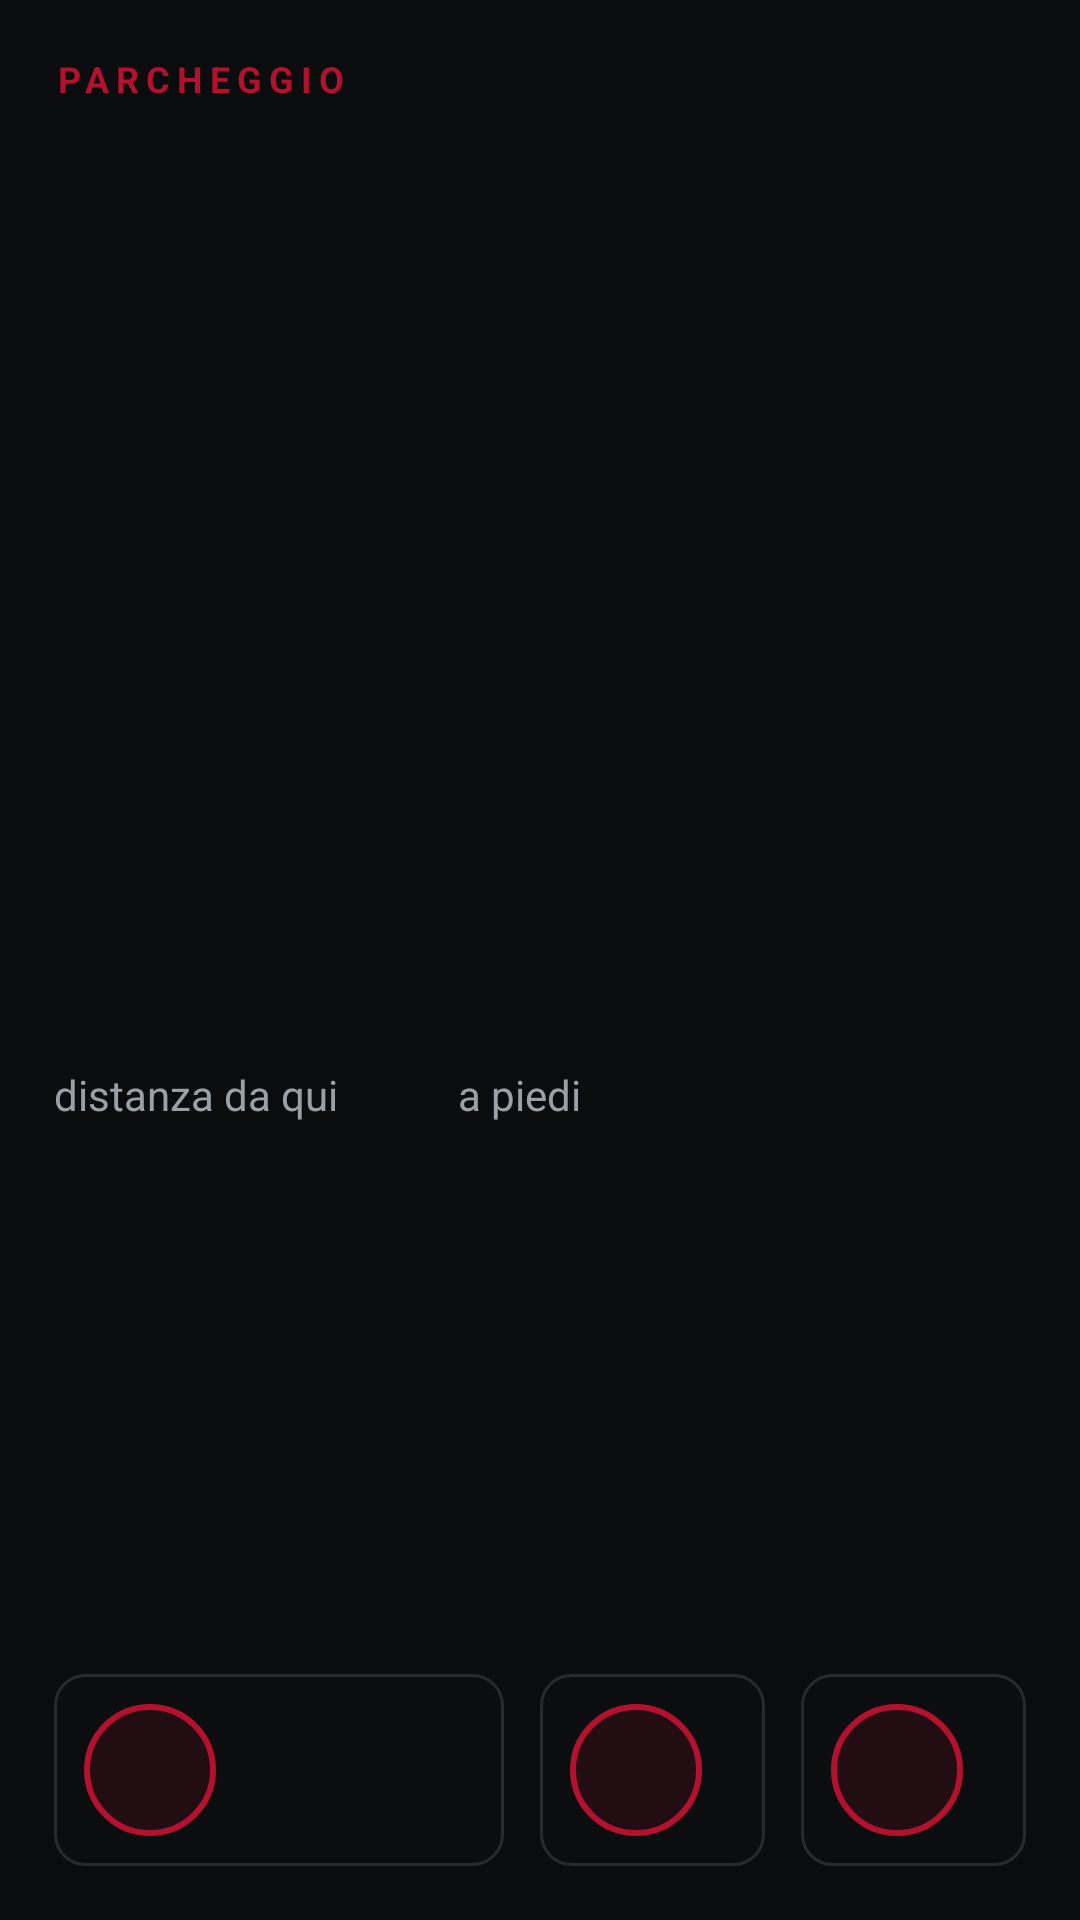

Write the Android layout XML for this screen, with the resource values it uses.
<!-- AndroidManifest.xml: application theme LauncherTheme -->
<!-- res/layout/page_park.xml -->
<?xml version="1.0" encoding="utf-8"?>
<LinearLayout xmlns:android="http://schemas.android.com/apk/res/android"
    android:layout_width="match_parent"
    android:layout_height="match_parent"
    android:orientation="vertical"
    android:padding="18dp">

    <TextView
        android:layout_width="wrap_content"
        android:layout_height="wrap_content"
        android:letterSpacing="0.2"
        android:text="PARCHEGGIO"
        android:textColor="@color/mazda_red"
        android:textSize="12sp"
        android:textStyle="bold" />

    <TextView
        android:id="@+id/park_title"
        android:layout_width="match_parent"
        android:layout_height="wrap_content"
        android:layout_marginTop="6dp"
        android:ellipsize="end"
        android:fontFamily="sans-serif-light"
        android:singleLine="true"
        android:textColor="@color/text"
        android:textSize="30sp" />

    <TextView
        android:id="@+id/park_addr"
        android:layout_width="match_parent"
        android:layout_height="wrap_content"
        android:layout_marginTop="4dp"
        android:ellipsize="end"
        android:singleLine="true"
        android:textColor="@color/text_dim"
        android:textSize="17sp" />

    <LinearLayout
        android:layout_width="match_parent"
        android:layout_height="0dp"
        android:layout_weight="1"
        android:gravity="center_vertical"
        android:orientation="horizontal">

        <LinearLayout
            android:layout_width="wrap_content"
            android:layout_height="wrap_content"
            android:orientation="vertical">

            <TextView
                android:id="@+id/park_dist"
                android:layout_width="wrap_content"
                android:layout_height="wrap_content"
                android:fontFamily="sans-serif-light"
                android:textColor="@color/text"
                android:textSize="48sp" />

            <TextView
                android:layout_width="wrap_content"
                android:layout_height="wrap_content"
                android:text="distanza da qui"
                android:textColor="@color/text_dim"
                android:textSize="14sp" />
        </LinearLayout>

        <LinearLayout
            android:layout_width="wrap_content"
            android:layout_height="wrap_content"
            android:layout_marginStart="40dp"
            android:orientation="vertical">

            <TextView
                android:id="@+id/park_walk"
                android:layout_width="wrap_content"
                android:layout_height="wrap_content"
                android:fontFamily="sans-serif-light"
                android:textColor="@color/text"
                android:textSize="48sp" />

            <TextView
                android:layout_width="wrap_content"
                android:layout_height="wrap_content"
                android:text="a piedi"
                android:textColor="@color/text_dim"
                android:textSize="14sp" />
        </LinearLayout>
    </LinearLayout>

    <LinearLayout
        android:layout_width="match_parent"
        android:layout_height="wrap_content"
        android:orientation="horizontal">

        <include
            android:id="@+id/park_go"
            layout="@layout/card"
            android:layout_width="0dp"
            android:layout_height="wrap_content"
            android:layout_weight="2" />

        <include
            android:id="@+id/park_save"
            layout="@layout/card"
            android:layout_width="0dp"
            android:layout_height="wrap_content"
            android:layout_marginStart="12dp"
            android:layout_weight="1" />

        <include
            android:id="@+id/park_share"
            layout="@layout/card"
            android:layout_width="0dp"
            android:layout_height="wrap_content"
            android:layout_marginStart="12dp"
            android:layout_weight="1" />
    </LinearLayout>
</LinearLayout>
<!-- res/layout/card.xml (included above) -->
<?xml version="1.0" encoding="utf-8"?>
<LinearLayout xmlns:android="http://schemas.android.com/apk/res/android"
    android:layout_width="match_parent"
    android:layout_height="wrap_content"
    android:background="@drawable/chip_bg"
    android:clickable="true"
    android:focusable="true"
    android:gravity="center_vertical"
    android:minHeight="64dp"
    android:orientation="horizontal"
    android:padding="10dp">

    <ImageView
        android:id="@+id/card_icon"
        android:layout_width="44dp"
        android:layout_height="44dp"
        android:background="@drawable/play_ring"
        android:padding="11dp"
        android:tint="@color/text" />

    <LinearLayout
        android:layout_width="0dp"
        android:layout_height="wrap_content"
        android:layout_marginStart="12dp"
        android:layout_weight="1"
        android:orientation="vertical">

        <TextView
            android:id="@+id/card_title"
            android:layout_width="match_parent"
            android:layout_height="wrap_content"
            android:ellipsize="end"
            android:singleLine="true"
            android:textColor="@color/text"
            android:textSize="17sp" />

        <TextView
            android:id="@+id/card_sub"
            android:layout_width="match_parent"
            android:layout_height="wrap_content"
            android:ellipsize="end"
            android:singleLine="true"
            android:textColor="@color/text_dim"
            android:textSize="12sp" />
    </LinearLayout>
</LinearLayout>
<!-- resources referenced by this layout -->
<resources>
  <color name="mazda_red">#FFB3112E</color>
  <color name="text">#FFECEFF1</color>
  <color name="text_dim">#FF9AA0A6</color>
  <!-- drawable chip_bg (drawable) -->
  <selector xmlns:android="http://schemas.android.com/apk/res/android">
      <item android:state_pressed="true">
          <shape android:shape="rectangle">
              <solid android:color="#E63A0A14" />
              <stroke android:width="1dp" android:color="@color/mazda_red" />
              <corners android:radius="10dp" />
          </shape>
      </item>
      <item>
          <shape android:shape="rectangle">
              <solid android:color="#E60D0E10" />
              <stroke android:width="1dp" android:color="@color/line" />
              <corners android:radius="10dp" />
          </shape>
      </item>
  </selector>
  <!-- drawable play_ring (drawable) -->
  <selector xmlns:android="http://schemas.android.com/apk/res/android">
      <item android:state_pressed="true">
          <shape android:shape="oval">
              <solid android:color="#66B3112E" />
              <stroke android:width="2dp" android:color="@color/mazda_red" />
          </shape>
      </item>
      <item>
          <shape android:shape="oval">
              <solid android:color="#22B3112E" />
              <stroke android:width="2dp" android:color="@color/mazda_red" />
          </shape>
      </item>
  </selector>
  <style name="LauncherTheme" parent="android:Theme.DeviceDefault.NoActionBar">
          <item name="android:windowBackground">@color/bg</item>
          <item name="android:statusBarColor">@color/bg</item>
          <item name="android:navigationBarColor">@color/bg</item>
          <item name="android:windowShowWallpaper">false</item>
          <item name="android:colorAccent">@color/mazda_red</item>
      </style>
  <color name="line">#1FFFFFFF</color>
  <color name="bg">#FF0B0C0E</color>
</resources>
